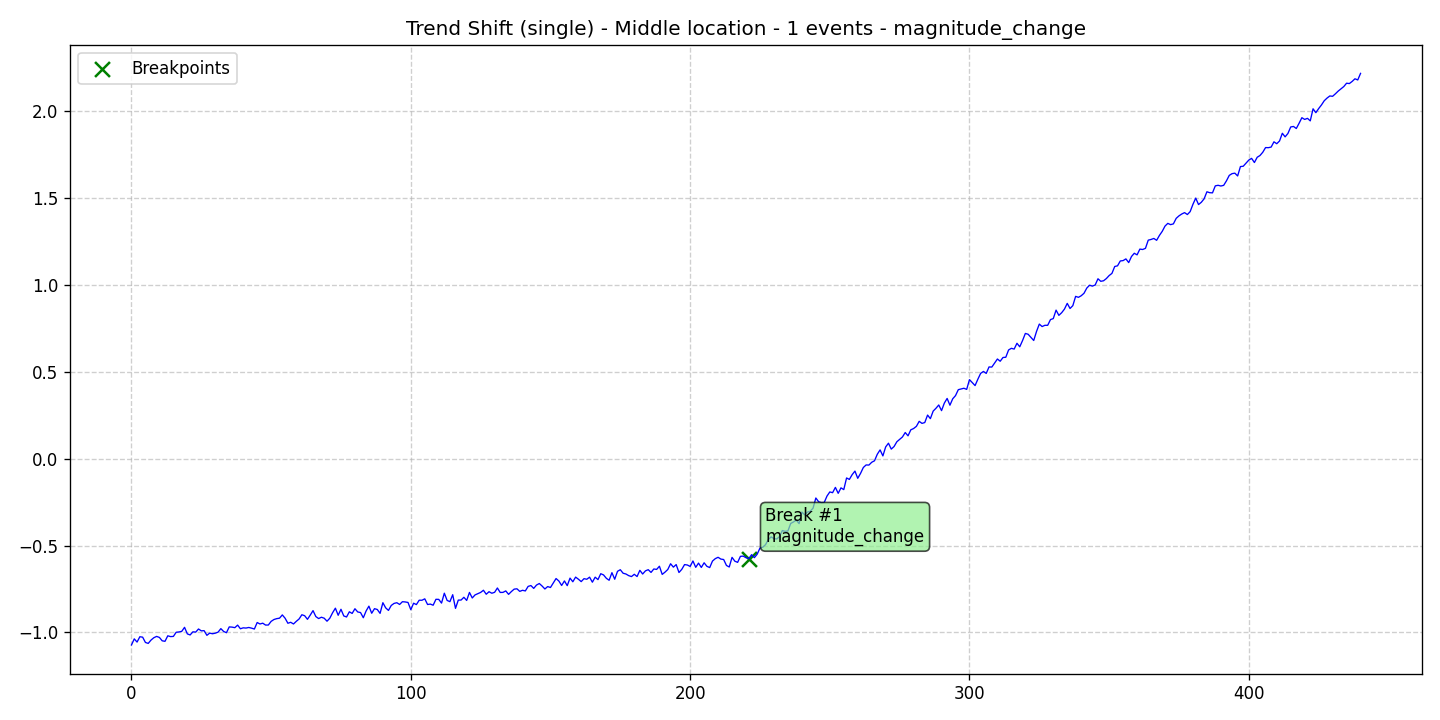

The data file committed next to this chart (first rows):
data, stationary, det_lin_up, det_lin_down, det_quad, det_cubic, det_exp, det_damped, stoc_trend, volatility, single_seas, multiple_seas, point_anom_single, point_anom_multi, collect_anom, context_anom, mean_shift, var_shift, trend_shift, date, is_break, is_anomaly, is_multi, location_beginning
-1.072, 0, 0, 0, 0, 0, 0, 0, 0, 0, 0, 0, 0, 0, 0, 0, 0, 0, 1, 2020-01-01, 0, 0, 0, 0
-1.037, 0, 0, 0, 0, 0, 0, 0, 0, 0, 0, 0, 0, 0, 0, 0, 0, 0, 1, 2020-01-02, 0, 0, 0, 0
-1.055, 0, 0, 0, 0, 0, 0, 0, 0, 0, 0, 0, 0, 0, 0, 0, 0, 0, 1, 2020-01-03, 0, 0, 0, 0
-1.025, 0, 0, 0, 0, 0, 0, 0, 0, 0, 0, 0, 0, 0, 0, 0, 0, 0, 1, 2020-01-04, 0, 0, 0, 0
-1.027, 0, 0, 0, 0, 0, 0, 0, 0, 0, 0, 0, 0, 0, 0, 0, 0, 0, 1, 2020-01-05, 0, 0, 0, 0
-1.057, 0, 0, 0, 0, 0, 0, 0, 0, 0, 0, 0, 0, 0, 0, 0, 0, 0, 1, 2020-01-06, 0, 0, 0, 0
-1.063, 0, 0, 0, 0, 0, 0, 0, 0, 0, 0, 0, 0, 0, 0, 0, 0, 0, 1, 2020-01-07, 0, 0, 0, 0
-1.044, 0, 0, 0, 0, 0, 0, 0, 0, 0, 0, 0, 0, 0, 0, 0, 0, 0, 1, 2020-01-08, 0, 0, 0, 0
-1.03, 0, 0, 0, 0, 0, 0, 0, 0, 0, 0, 0, 0, 0, 0, 0, 0, 0, 1, 2020-01-09, 0, 0, 0, 0
-1.023, 0, 0, 0, 0, 0, 0, 0, 0, 0, 0, 0, 0, 0, 0, 0, 0, 0, 1, 2020-01-10, 0, 0, 0, 0
-1.029, 0, 0, 0, 0, 0, 0, 0, 0, 0, 0, 0, 0, 0, 0, 0, 0, 0, 1, 2020-01-11, 0, 0, 0, 0
-1.048, 0, 0, 0, 0, 0, 0, 0, 0, 0, 0, 0, 0, 0, 0, 0, 0, 0, 1, 2020-01-12, 0, 0, 0, 0
-1.051, 0, 0, 0, 0, 0, 0, 0, 0, 0, 0, 0, 0, 0, 0, 0, 0, 0, 1, 2020-01-13, 0, 0, 0, 0
-1.019, 0, 0, 0, 0, 0, 0, 0, 0, 0, 0, 0, 0, 0, 0, 0, 0, 0, 1, 2020-01-14, 0, 0, 0, 0
-1.024, 0, 0, 0, 0, 0, 0, 0, 0, 0, 0, 0, 0, 0, 0, 0, 0, 0, 1, 2020-01-15, 0, 0, 0, 0
-1.023, 0, 0, 0, 0, 0, 0, 0, 0, 0, 0, 0, 0, 0, 0, 0, 0, 0, 1, 2020-01-16, 0, 0, 0, 0
-0.9989, 0, 0, 0, 0, 0, 0, 0, 0, 0, 0, 0, 0, 0, 0, 0, 0, 0, 1, 2020-01-17, 0, 0, 0, 0
-0.997, 0, 0, 0, 0, 0, 0, 0, 0, 0, 0, 0, 0, 0, 0, 0, 0, 0, 1, 2020-01-18, 0, 0, 0, 0
-0.9936, 0, 0, 0, 0, 0, 0, 0, 0, 0, 0, 0, 0, 0, 0, 0, 0, 0, 1, 2020-01-19, 0, 0, 0, 0
-0.9704, 0, 0, 0, 0, 0, 0, 0, 0, 0, 0, 0, 0, 0, 0, 0, 0, 0, 1, 2020-01-20, 0, 0, 0, 0
-1.008, 0, 0, 0, 0, 0, 0, 0, 0, 0, 0, 0, 0, 0, 0, 0, 0, 0, 1, 2020-01-21, 0, 0, 0, 0
-1.014, 0, 0, 0, 0, 0, 0, 0, 0, 0, 0, 0, 0, 0, 0, 0, 0, 0, 1, 2020-01-22, 0, 0, 0, 0
-0.9962, 0, 0, 0, 0, 0, 0, 0, 0, 0, 0, 0, 0, 0, 0, 0, 0, 0, 1, 2020-01-23, 0, 0, 0, 0
-0.9979, 0, 0, 0, 0, 0, 0, 0, 0, 0, 0, 0, 0, 0, 0, 0, 0, 0, 1, 2020-01-24, 0, 0, 0, 0
-0.98, 0, 0, 0, 0, 0, 0, 0, 0, 0, 0, 0, 0, 0, 0, 0, 0, 0, 1, 2020-01-25, 0, 0, 0, 0
-0.9908, 0, 0, 0, 0, 0, 0, 0, 0, 0, 0, 0, 0, 0, 0, 0, 0, 0, 1, 2020-01-26, 0, 0, 0, 0
-0.9895, 0, 0, 0, 0, 0, 0, 0, 0, 0, 0, 0, 0, 0, 0, 0, 0, 0, 1, 2020-01-27, 0, 0, 0, 0
-1.016, 0, 0, 0, 0, 0, 0, 0, 0, 0, 0, 0, 0, 0, 0, 0, 0, 0, 1, 2020-01-28, 0, 0, 0, 0
-1.004, 0, 0, 0, 0, 0, 0, 0, 0, 0, 0, 0, 0, 0, 0, 0, 0, 0, 1, 2020-01-29, 0, 0, 0, 0
-1.007, 0, 0, 0, 0, 0, 0, 0, 0, 0, 0, 0, 0, 0, 0, 0, 0, 0, 1, 2020-01-30, 0, 0, 0, 0
-1.004, 0, 0, 0, 0, 0, 0, 0, 0, 0, 0, 0, 0, 0, 0, 0, 0, 0, 1, 2020-01-31, 0, 0, 0, 0
-0.9981, 0, 0, 0, 0, 0, 0, 0, 0, 0, 0, 0, 0, 0, 0, 0, 0, 0, 1, 2020-02-01, 0, 0, 0, 0
-0.9779, 0, 0, 0, 0, 0, 0, 0, 0, 0, 0, 0, 0, 0, 0, 0, 0, 0, 1, 2020-02-02, 0, 0, 0, 0
-0.9943, 0, 0, 0, 0, 0, 0, 0, 0, 0, 0, 0, 0, 0, 0, 0, 0, 0, 1, 2020-02-03, 0, 0, 0, 0
-1.001, 0, 0, 0, 0, 0, 0, 0, 0, 0, 0, 0, 0, 0, 0, 0, 0, 0, 1, 2020-02-04, 0, 0, 0, 0
-0.9681, 0, 0, 0, 0, 0, 0, 0, 0, 0, 0, 0, 0, 0, 0, 0, 0, 0, 1, 2020-02-05, 0, 0, 0, 0
-0.9691, 0, 0, 0, 0, 0, 0, 0, 0, 0, 0, 0, 0, 0, 0, 0, 0, 0, 1, 2020-02-06, 0, 0, 0, 0
-0.9725, 0, 0, 0, 0, 0, 0, 0, 0, 0, 0, 0, 0, 0, 0, 0, 0, 0, 1, 2020-02-07, 0, 0, 0, 0
-0.9577, 0, 0, 0, 0, 0, 0, 0, 0, 0, 0, 0, 0, 0, 0, 0, 0, 0, 1, 2020-02-08, 0, 0, 0, 0
-0.9787, 0, 0, 0, 0, 0, 0, 0, 0, 0, 0, 0, 0, 0, 0, 0, 0, 0, 1, 2020-02-09, 0, 0, 0, 0
-0.9733, 0, 0, 0, 0, 0, 0, 0, 0, 0, 0, 0, 0, 0, 0, 0, 0, 0, 1, 2020-02-10, 0, 0, 0, 0
-0.9747, 0, 0, 0, 0, 0, 0, 0, 0, 0, 0, 0, 0, 0, 0, 0, 0, 0, 1, 2020-02-11, 0, 0, 0, 0
-0.9713, 0, 0, 0, 0, 0, 0, 0, 0, 0, 0, 0, 0, 0, 0, 0, 0, 0, 1, 2020-02-12, 0, 0, 0, 0
-0.9752, 0, 0, 0, 0, 0, 0, 0, 0, 0, 0, 0, 0, 0, 0, 0, 0, 0, 1, 2020-02-13, 0, 0, 0, 0
-0.9802, 0, 0, 0, 0, 0, 0, 0, 0, 0, 0, 0, 0, 0, 0, 0, 0, 0, 1, 2020-02-14, 0, 0, 0, 0
-0.9428, 0, 0, 0, 0, 0, 0, 0, 0, 0, 0, 0, 0, 0, 0, 0, 0, 0, 1, 2020-02-15, 0, 0, 0, 0
-0.9512, 0, 0, 0, 0, 0, 0, 0, 0, 0, 0, 0, 0, 0, 0, 0, 0, 0, 1, 2020-02-16, 0, 0, 0, 0
-0.9466, 0, 0, 0, 0, 0, 0, 0, 0, 0, 0, 0, 0, 0, 0, 0, 0, 0, 1, 2020-02-17, 0, 0, 0, 0
-0.9574, 0, 0, 0, 0, 0, 0, 0, 0, 0, 0, 0, 0, 0, 0, 0, 0, 0, 1, 2020-02-18, 0, 0, 0, 0
-0.9571, 0, 0, 0, 0, 0, 0, 0, 0, 0, 0, 0, 0, 0, 0, 0, 0, 0, 1, 2020-02-19, 0, 0, 0, 0
-0.9361, 0, 0, 0, 0, 0, 0, 0, 0, 0, 0, 0, 0, 0, 0, 0, 0, 0, 1, 2020-02-20, 0, 0, 0, 0
-0.9256, 0, 0, 0, 0, 0, 0, 0, 0, 0, 0, 0, 0, 0, 0, 0, 0, 0, 1, 2020-02-21, 0, 0, 0, 0
-0.9205, 0, 0, 0, 0, 0, 0, 0, 0, 0, 0, 0, 0, 0, 0, 0, 0, 0, 1, 2020-02-22, 0, 0, 0, 0
-0.9179, 0, 0, 0, 0, 0, 0, 0, 0, 0, 0, 0, 0, 0, 0, 0, 0, 0, 1, 2020-02-23, 0, 0, 0, 0
-0.899, 0, 0, 0, 0, 0, 0, 0, 0, 0, 0, 0, 0, 0, 0, 0, 0, 0, 1, 2020-02-24, 0, 0, 0, 0
-0.9182, 0, 0, 0, 0, 0, 0, 0, 0, 0, 0, 0, 0, 0, 0, 0, 0, 0, 1, 2020-02-25, 0, 0, 0, 0
-0.9471, 0, 0, 0, 0, 0, 0, 0, 0, 0, 0, 0, 0, 0, 0, 0, 0, 0, 1, 2020-02-26, 0, 0, 0, 0
-0.9415, 0, 0, 0, 0, 0, 0, 0, 0, 0, 0, 0, 0, 0, 0, 0, 0, 0, 1, 2020-02-27, 0, 0, 0, 0
-0.9512, 0, 0, 0, 0, 0, 0, 0, 0, 0, 0, 0, 0, 0, 0, 0, 0, 0, 1, 2020-02-28, 0, 0, 0, 0
-0.936, 0, 0, 0, 0, 0, 0, 0, 0, 0, 0, 0, 0, 0, 0, 0, 0, 0, 1, 2020-02-29, 0, 0, 0, 0
... 381 more rows
